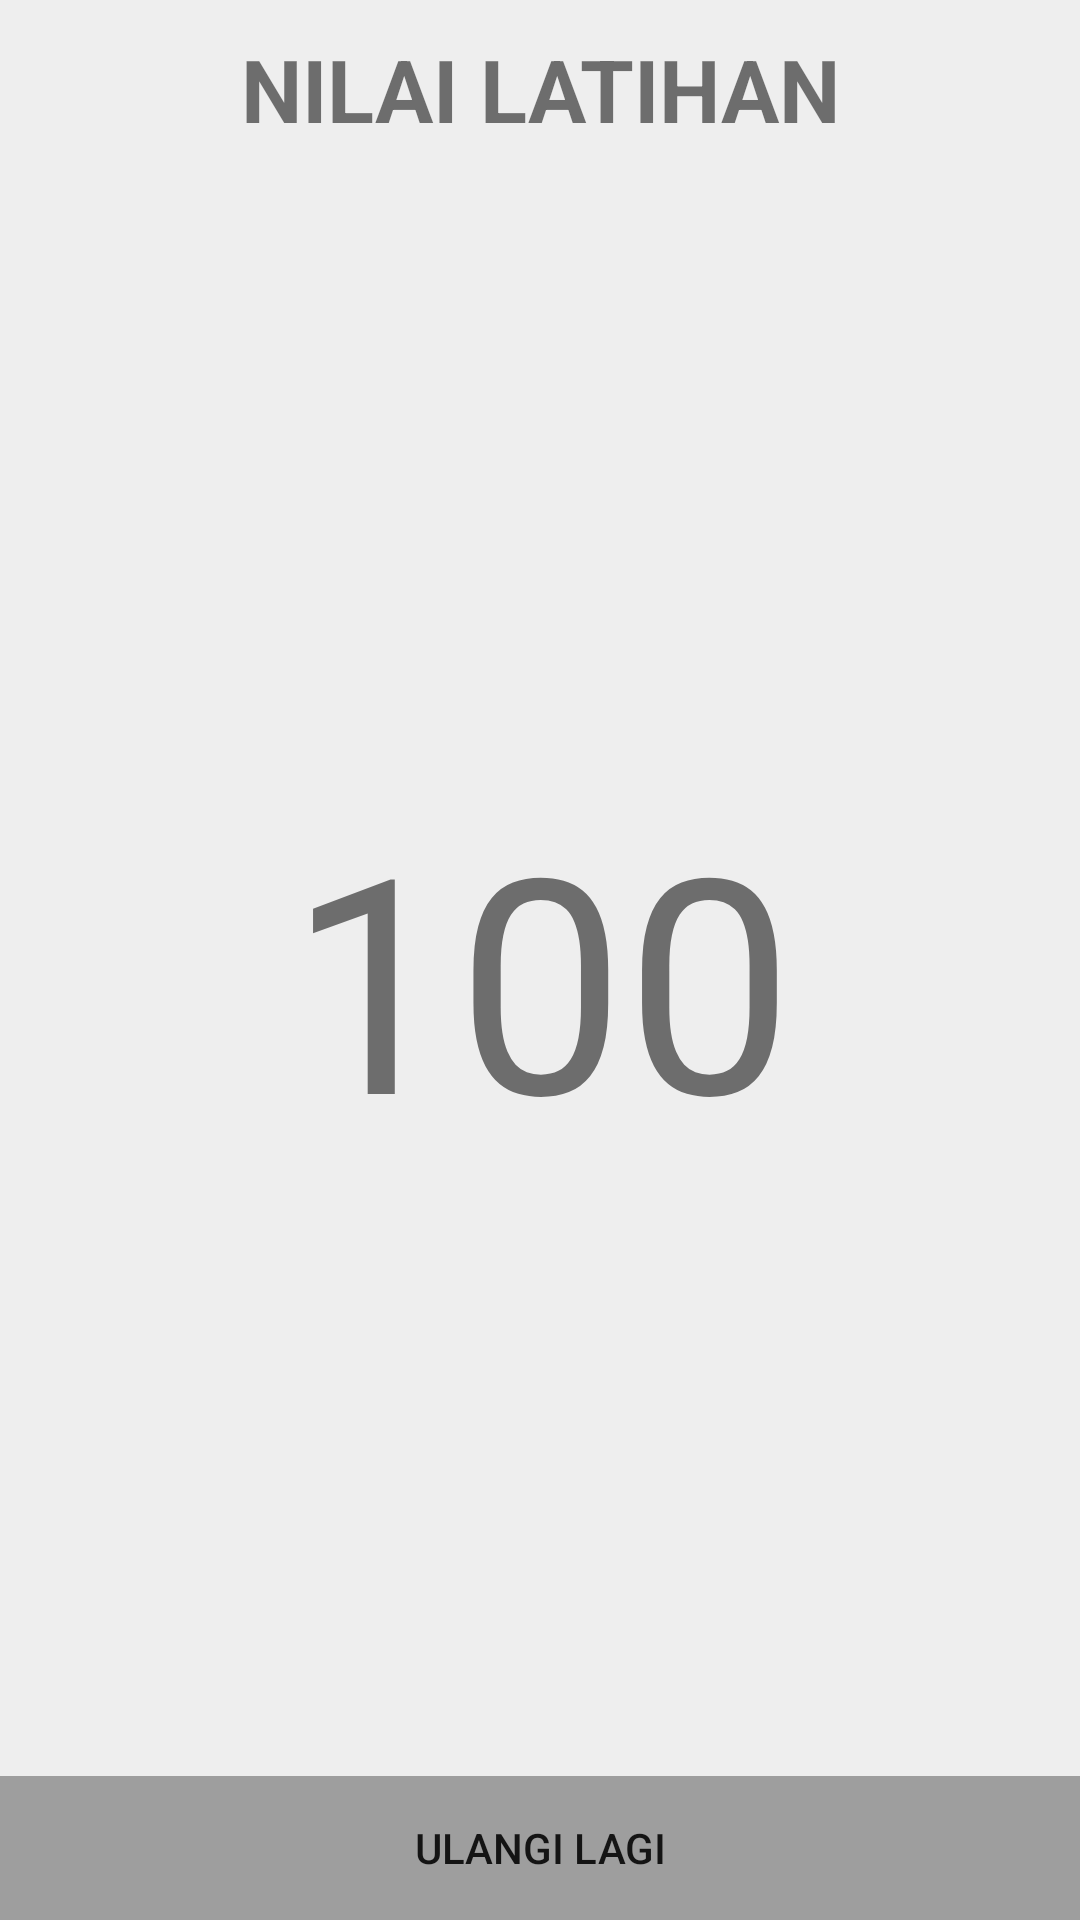

Android layout source for this screen:
<!-- AndroidManifest.xml: application theme AppTheme -->
<!-- res/layout/view_kuis_review.xml -->
<?xml version="1.0" encoding="utf-8"?>
<RelativeLayout xmlns:android="http://schemas.android.com/apk/res/android"
    xmlns:app="http://schemas.android.com/apk/res-auto"
    xmlns:tools="http://schemas.android.com/tools"
    android:layout_width="match_parent"
    android:layout_height="match_parent"
    tools:context="com.hery.pintar.act_kuis_review">
    <LinearLayout
        android:layout_width="match_parent"
        android:layout_height="match_parent"
        android:orientation="vertical"
        android:background="@color/LIGHT_GRAY">

        <TextView
            android:layout_width="fill_parent"
            android:layout_height="wrap_content"
            android:gravity="center"
            android:text="NILAI LATIHAN"
            android:textSize="14pt"
            android:padding="5pt"
            android:textStyle="bold"/>
        
        <TextView
            android:gravity="center"
            android:layout_width="match_parent"
            android:layout_height="match_parent"
            android:id="@+id/txtNilai"
            android:text="100"
            android:textSize="100sp"
            android:textAlignment="center"
            android:layout_weight="0.3"/>
        <LinearLayout
            android:layout_width="match_parent"
            android:layout_height="wrap_content"
            android:gravity="bottom">

            <Button
                android:layout_width="fill_parent"
                android:layout_height="wrap_content"
                android:id="@+id/btnUlangKuis"
                android:text="ulangi lagi"
                android:background="@color/greydark"/>
        </LinearLayout>

    </LinearLayout>

</RelativeLayout>
<!-- resources referenced by this layout -->
<resources>
  <color name="FALSE">#f44336</color>
  <color name="LIGHT_GRAY">#eeeeee</color>
  <color name="TRUE">#4caf50</color>
  <color name="greydark">#9e9e9e</color>
  <style name="AppTheme" parent="Theme.AppCompat.Light.NoActionBar">
          
          <item name="colorPrimary">#efce4a</item>
          <item name="colorPrimaryDark">#556080</item>
          <item name="colorAccent">@color/colorAccent</item>
      </style>
  <color name="colorAccent">#FF4081</color>
</resources>
